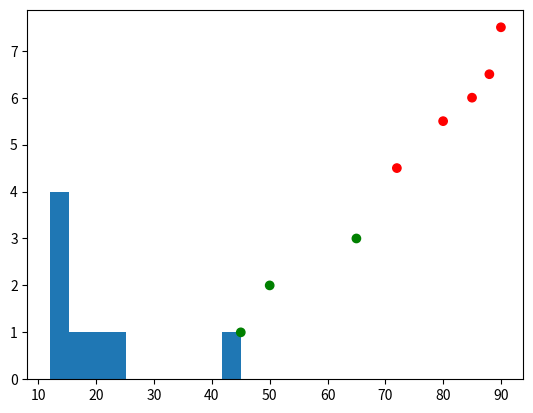

Reproduce this figure in Python.
import numpy as np
import pandas as pd
import matplotlib.pyplot as plt
data = {
    "Name": ["Aarav", "Diya", "Rohan", "Isha", "Kabir", "Anaya", "Neel", "Pooja"],
    "Age": [18, 19, 18, 20, 21, 19, 18, 22],
    "Hours_Studied": [4.5, 6.0, 3.0, 7.5, 2.0, 5.5, 6.5, 1.0],
    "Attendance": [85, 92, 78, 95, 60, 88, 90, 55],
    "Score": [72, 85, 65, 90, 50, 80, 88, 45]
}
df = pd.DataFrame(data)
df_new = pd.DataFrame()
print(df.head())
print(df.shape)
print(df.columns)
print(df['Age'].dtype)
print('Median score is', np.median(df['Score']))
print('Mean score is ', np.mean(df['Score']))
print('Max Hours studied is ', np.max(df['Hours_Studied']))
print('Min Hours studied is ', np.min(df['Hours_Studied']))
df['Result'] = np.where(df['Score'] >= 60, 'Pass', 'Fail'  )
print('The total duplicates are ', np.sum(df.duplicated()))
df = df.drop_duplicates() # There arent any but still i did it 😆
df_new = df[(df['Attendance'] < 75)]
df = df.sort_values(by = 'Score', ascending = False) 
df.rename(columns={'Hours_Studied': 'Study_Hours'}, inplace=True)
print(df['Score'].dtype)
avg_score = np.mean(df['Score'])
df['Score_Above_Avg'] = np.where(df['Score'] > avg_score, True, False)
score = df['Score'].to_numpy()
print('Mean is ', np.mean(score))
print('Standard Deviation is ', np.std(score))
z = (df['Score']-np.mean(score))/np.std(score)
print('Noramlization i.e Z score is \n', z)
print('Total students with above avg score are', np.sum(df['Score_Above_Avg']))
df['Efficiency'] = df['Score']/df['Study_Hours']
df['Eff_above_avg'] = np.where(df['Efficiency'] > np.mean(df['Efficiency']), True, False)
df.sort_values(by='Efficiency', ascending=False, inplace=True)
print('Top efficient students are \n', df.head(3))
plt.hist(df['Efficiency'])
plt.show()
colors = np.where(df['Eff_above_avg'] == True, 'Green', 'Red')
plt.scatter(df['Score'], df['Study_Hours'], color = colors )
plt.show()